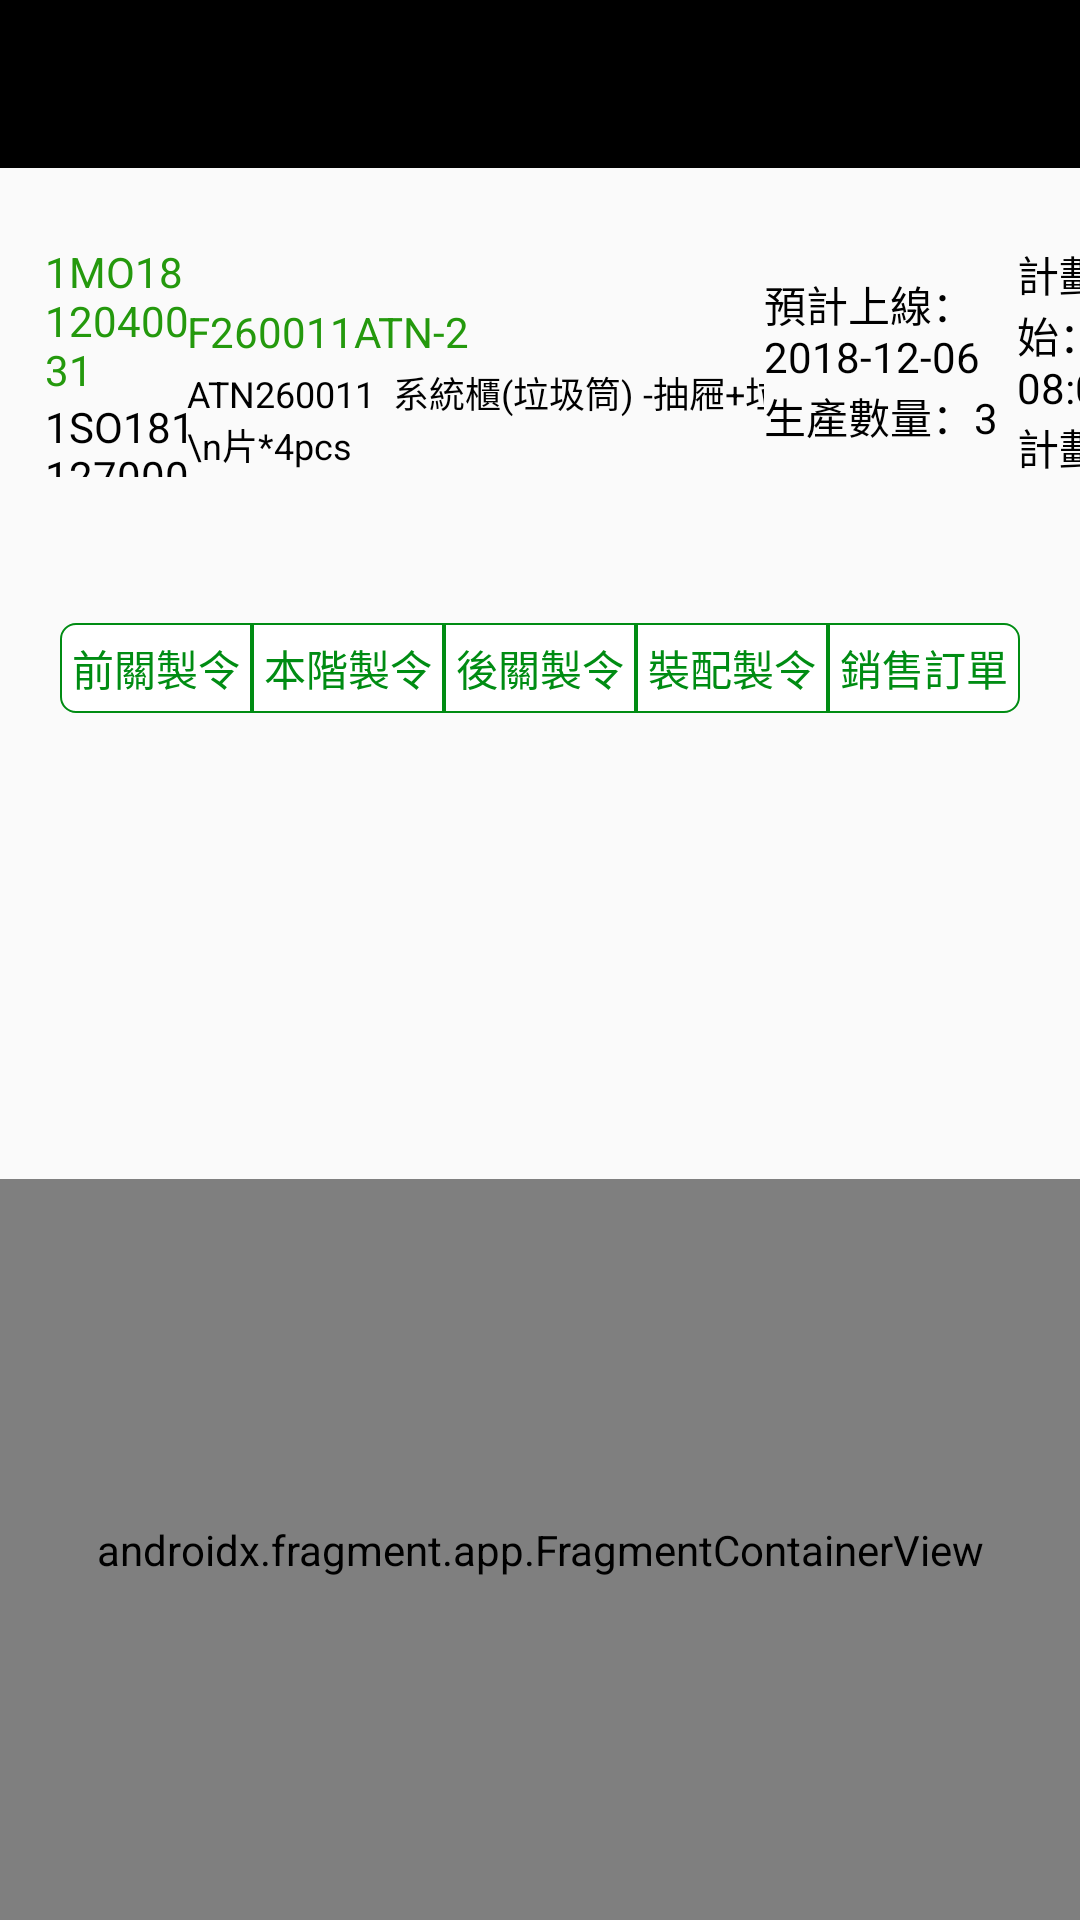

The Android layout XML behind this screen, and the referenced resources:
<!-- AndroidManifest.xml: application theme Theme.APS -->
<!-- res/layout/activity_today_data_content.xml -->
<?xml version="1.0" encoding="utf-8"?>
<androidx.constraintlayout.widget.ConstraintLayout xmlns:android="http://schemas.android.com/apk/res/android"
    xmlns:app="http://schemas.android.com/apk/res-auto"
    xmlns:tools="http://schemas.android.com/tools"
    android:layout_width="match_parent"
    android:layout_height="match_parent"
    tools:context=".Activity.TodayDataContent">

    <androidx.appcompat.widget.Toolbar
        android:id="@+id/toolbar5"
        android:layout_width="match_parent"
        android:layout_height="wrap_content"
        android:minHeight="?attr/actionBarSize"
        android:theme="@style/ToolbarTheme"
        app:titleTextAppearance="@style/TitleTextSize"

        app:layout_constraintEnd_toEndOf="parent"
        app:layout_constraintStart_toStartOf="parent"
        app:layout_constraintTop_toTopOf="parent" />

    <LinearLayout
        android:layout_width="match_parent"
        android:layout_height="78dp"
        android:orientation="horizontal"
        app:layout_constraintBottom_toBottomOf="parent"
        app:layout_constraintEnd_toEndOf="parent"
        app:layout_constraintHorizontal_bias="1.0"
        app:layout_constraintStart_toStartOf="parent"
        app:layout_constraintTop_toTopOf="parent"
        app:layout_constraintVertical_bias="0.144">

        <LinearLayout
            android:layout_width="wrap_content"
            android:layout_height="match_parent"
            android:layout_weight="1"
            android:gravity="center"
            android:orientation="vertical">

            <TextView
                android:id="@+id/tv_mo_id"
                android:layout_width="match_parent"
                android:layout_height="wrap_content"
                android:layout_marginLeft="10dp"
                android:text="1MO1812040031"
                android:textColor="#24990D" />

            <TextView
                android:id="@+id/tv_so_id"
                android:layout_width="match_parent"
                android:layout_height="wrap_content"
                android:layout_marginLeft="10dp"
                android:text="1SO1811270009"
                android:textColor="#000000" />
        </LinearLayout>

        <LinearLayout
            android:layout_width="wrap_content"
            android:layout_height="match_parent"
            android:layout_weight="1"
            android:gravity="center|left"
            android:orientation="vertical">

            <TextView
                android:id="@+id/tv_item_id"
                android:layout_width="wrap_content"
                android:layout_height="wrap_content"
                android:layout_marginTop="20dp"
                android:layout_weight="1"
                android:text="F260011ATN-2"
                android:textColor="#24990D" />

            <TextView
                android:id="@+id/tv_item_name"
                android:layout_width="250dp"
                android:layout_height="wrap_content"
                android:layout_weight="1"
                android:text="ATN260011  系統櫃(垃圾筒) -抽屜+垃圾筒固定\n片*4pcs"
                android:textColor="#000000"
                android:textSize="12sp" />
        </LinearLayout>

        <LinearLayout
            android:layout_width="wrap_content"
            android:layout_height="match_parent"
            android:layout_weight="1"
            android:gravity="center"
            android:orientation="vertical">

            <TextView
                android:id="@+id/tv_online_date"
                android:layout_width="match_parent"
                android:layout_height="wrap_content"
                android:text="預計上線：2018-12-06"
                android:textColor="#000000" />

            <TextView
                android:id="@+id/tv_qty"
                android:layout_width="match_parent"
                android:layout_height="wrap_content"
                android:text="生產數量：3"
                android:textColor="#000000" />
        </LinearLayout>

        <LinearLayout
            android:layout_width="wrap_content"
            android:layout_height="match_parent"
            android:layout_weight="1"
            android:gravity="center"
            android:orientation="vertical">

            <TextView
                android:id="@+id/start_time"
                android:layout_width="match_parent"
                android:layout_height="wrap_content"
                android:text="計劃開始：08:00"
                android:textColor="#000000" />

            <TextView
                android:id="@+id/end_time"
                android:layout_width="match_parent"
                android:layout_height="wrap_content"
                android:text="計劃結束：08:15"
                android:textColor="#000000" />
        </LinearLayout>

        <TextView
            android:id="@+id/tv_tech_routing_name"
            android:layout_width="wrap_content"
            android:layout_height="wrap_content"
            android:layout_gravity="center"
            android:layout_weight="1"
            android:text="一群-點焊"
            android:textColor="#24990D" />

        <TextView
            android:id="@+id/textView22"
            android:layout_width="wrap_content"
            android:layout_height="wrap_content"
            android:layout_gravity="center"
            android:layout_weight="1"
            android:text="生效"
            android:textColor="#24990D" />

    </LinearLayout>

    <androidx.fragment.app.FragmentContainerView
        android:id="@+id/fragmentContainerView2"
        android:name="com.example.aps.Fragment.ContentFragmentPreManu"
        android:layout_width="match_parent"
        android:layout_height="247dp"
        app:layout_constraintBottom_toBottomOf="parent"
        app:layout_constraintEnd_toEndOf="parent"
        app:layout_constraintHorizontal_bias="0.0"
        app:layout_constraintStart_toStartOf="parent"
        app:layout_constraintTop_toTopOf="@+id/toolbar5"
        app:layout_constraintVertical_bias="1.0" />

    <RadioGroup
        android:id="@+id/radioGroup"
        android:layout_width="match_parent"
        android:layout_height="30dp"
        android:layout_marginLeft="20dp"
        android:layout_marginRight="20dp"
        android:layout_marginBottom="10dp"
        android:orientation="horizontal"
        app:layout_constraintBottom_toBottomOf="parent"
        app:layout_constraintEnd_toEndOf="parent"
        app:layout_constraintHorizontal_bias="0.0"
        app:layout_constraintStart_toStartOf="parent"
        app:layout_constraintTop_toTopOf="parent"
        app:layout_constraintVertical_bias="0.346">

        <RadioButton
            android:id="@+id/radioButton1"
            android:layout_width="wrap_content"
            android:layout_height="match_parent"
            android:layout_weight="1"
            android:background="@drawable/radio_button_left_bg"
            android:button="@null"
            android:gravity="center"
            android:text="前關製令"
            android:textColor="@drawable/radio_text_color"
            tools:ignore="TouchTargetSizeCheck" />

        <RadioButton
            android:id="@+id/radioButton2"
            android:layout_width="wrap_content"
            android:layout_height="match_parent"
            android:layout_weight="1"
            android:background="@drawable/radio_button_mid_bg"
            android:button="@null"
            android:gravity="center"
            android:text="本階製令"
            android:textColor="@drawable/radio_text_color"
            tools:ignore="TouchTargetSizeCheck" />

        <RadioButton
            android:id="@+id/radioButton3"
            android:layout_width="wrap_content"
            android:layout_height="match_parent"
            android:layout_weight="1"
            android:background="@drawable/radio_button_mid_bg"
            android:button="@null"
            android:gravity="center"
            android:text="後關製令"
            android:textColor="@drawable/radio_text_color"
            tools:ignore="TouchTargetSizeCheck" />

        <RadioButton
            android:id="@+id/radioButton4"
            android:layout_width="wrap_content"
            android:layout_height="match_parent"
            android:layout_weight="1"
            android:background="@drawable/radio_button_mid_bg"
            android:button="@null"
            android:gravity="center"
            android:text="裝配製令"
            android:textColor="@drawable/radio_text_color"
            tools:ignore="TouchTargetSizeCheck" />

        <RadioButton
            android:id="@+id/radioButton5"
            android:layout_width="wrap_content"
            android:layout_height="match_parent"
            android:layout_weight="1"
            android:background="@drawable/radio_button_right_bg"
            android:button="@null"
            android:gravity="center"
            android:text="銷售訂單"
            android:textColor="@drawable/radio_text_color"
            tools:ignore="TouchTargetSizeCheck" />
    </RadioGroup>

    <ImageView
        android:id="@+id/img_back"
        android:layout_width="wrap_content"
        android:layout_height="wrap_content"
        app:layout_constraintBottom_toBottomOf="parent"
        app:layout_constraintEnd_toEndOf="parent"
        app:layout_constraintHorizontal_bias="0.028"
        app:layout_constraintStart_toStartOf="parent"
        app:layout_constraintTop_toTopOf="parent"
        app:layout_constraintVertical_bias="0.695"
        app:srcCompat="@drawable/u128_2" />

    <ImageView
        android:id="@+id/img_next"
        android:layout_width="wrap_content"
        android:layout_height="wrap_content"
        app:layout_constraintBottom_toBottomOf="parent"
        app:layout_constraintEnd_toEndOf="parent"
        app:layout_constraintHorizontal_bias="0.977"
        app:layout_constraintStart_toStartOf="parent"
        app:layout_constraintTop_toTopOf="parent"
        app:layout_constraintVertical_bias="0.695"
        app:srcCompat="@drawable/u128" />

</androidx.constraintlayout.widget.ConstraintLayout>
<!-- resources referenced by this layout -->
<resources>
  <!-- drawable radio_button_left_bg (drawable) -->
  <?xml version="1.0" encoding="utf-8"?>
  <selector xmlns:android="http://schemas.android.com/apk/res/android">
      <item android:state_checked="false"
          android:drawable="@drawable/radio_button_left"
          />
      <item android:state_checked="true"
          android:drawable="@drawable/radio_button_left1"
          />
  </selector>
  <!-- drawable radio_button_mid_bg (drawable) -->
  <?xml version="1.0" encoding="utf-8"?>
  <selector xmlns:android="http://schemas.android.com/apk/res/android">
      <item android:state_checked="false"
          android:drawable="@drawable/radio_button_mid" />
      <item android:state_checked="true"
          android:drawable="@drawable/radio_button_mid1" />
  </selector>
  <!-- drawable radio_button_right_bg (drawable) -->
  <?xml version="1.0" encoding="utf-8"?>
  <selector xmlns:android="http://schemas.android.com/apk/res/android">
      <item android:state_checked="false"
          android:drawable="@drawable/radio_button_right" />
      <item android:state_checked="true"
          android:drawable="@drawable/radio_button_right1" />
  </selector>
  <!-- drawable radio_text_color (drawable) -->
  <?xml version="1.0" encoding="utf-8"?>
  <selector xmlns:android="http://schemas.android.com/apk/res/android">
      <item android:state_checked="false"
          android:color="#008C13" />
      <item android:state_checked="true"
          android:color="#ffffff"  />
  </selector>
  <style name="TitleTextSize" parent="@style/Base.TextAppearance.AppCompat.Title">
          <item name="android:textSize">18sp</item>
      </style>
  <style name="ToolbarTheme" parent="Theme.AppCompat.Light.NoActionBar">
          <item name="actionMenuTextColor">#ffffff</item>
          <item name="android:textSize">16dp</item>
          <item name="android:background">@color/black</item>
      </style>
  <!-- drawable radio_button_left (drawable) -->
  <?xml version="1.0" encoding="utf-8"?>
  <shape xmlns:android="http://schemas.android.com/apk/res/android" android:shape="rectangle" >
      <corners
          android:topLeftRadius="5dp"
          android:topRightRadius="0dp"
          android:bottomLeftRadius="5dp"
          android:bottomRightRadius="0dp"
          />
      <solid
          android:color="#FFFFFF"
          />
      <size
          android:width="270dp"
          android:height="60dp"
          />
      <stroke
          android:width="0.5dp"
          android:color="#008C13"
          />
  </shape>
  <!-- drawable radio_button_mid (drawable) -->
  <?xml version="1.0" encoding="utf-8"?>
  <shape xmlns:android="http://schemas.android.com/apk/res/android" android:shape="rectangle" >
      <solid
          android:color="#FFFFFF"
          />
      <size
          android:width="270dp"
          android:height="60dp"
          />
      <stroke
          android:width="0.5dp"
          android:color="#008C13"
          />
  </shape>
  <!-- drawable radio_button_mid1 (drawable) -->
  <?xml version="1.0" encoding="utf-8"?>
  <shape xmlns:android="http://schemas.android.com/apk/res/android" android:shape="rectangle" >
      <solid
          android:color="#006103"
          />
      <size
          android:width="270dp"
          android:height="60dp"
          />
      <stroke
          android:width="0.5dp"
          android:color="#008C13"
          />
  </shape>
  <!-- drawable radio_button_right (drawable) -->
  <?xml version="1.0" encoding="utf-8"?>
  <shape xmlns:android="http://schemas.android.com/apk/res/android" android:shape="rectangle" >
      <corners
          android:topLeftRadius="0dp"
          android:topRightRadius="5dp"
          android:bottomLeftRadius="0dp"
          android:bottomRightRadius="5dp"
          />
      <solid
          android:color="#FFFFFF"
          />
      <size
          android:width="270dp"
          android:height="60dp"
          />
      <stroke
          android:width="0.5dp"
          android:color="#008C13"
          />
  </shape>
  <!-- not gathered from this repository: default colours our renderer supplied (Android Studio template values) -->
  <color name="black">#FF000000</color>
</resources>
